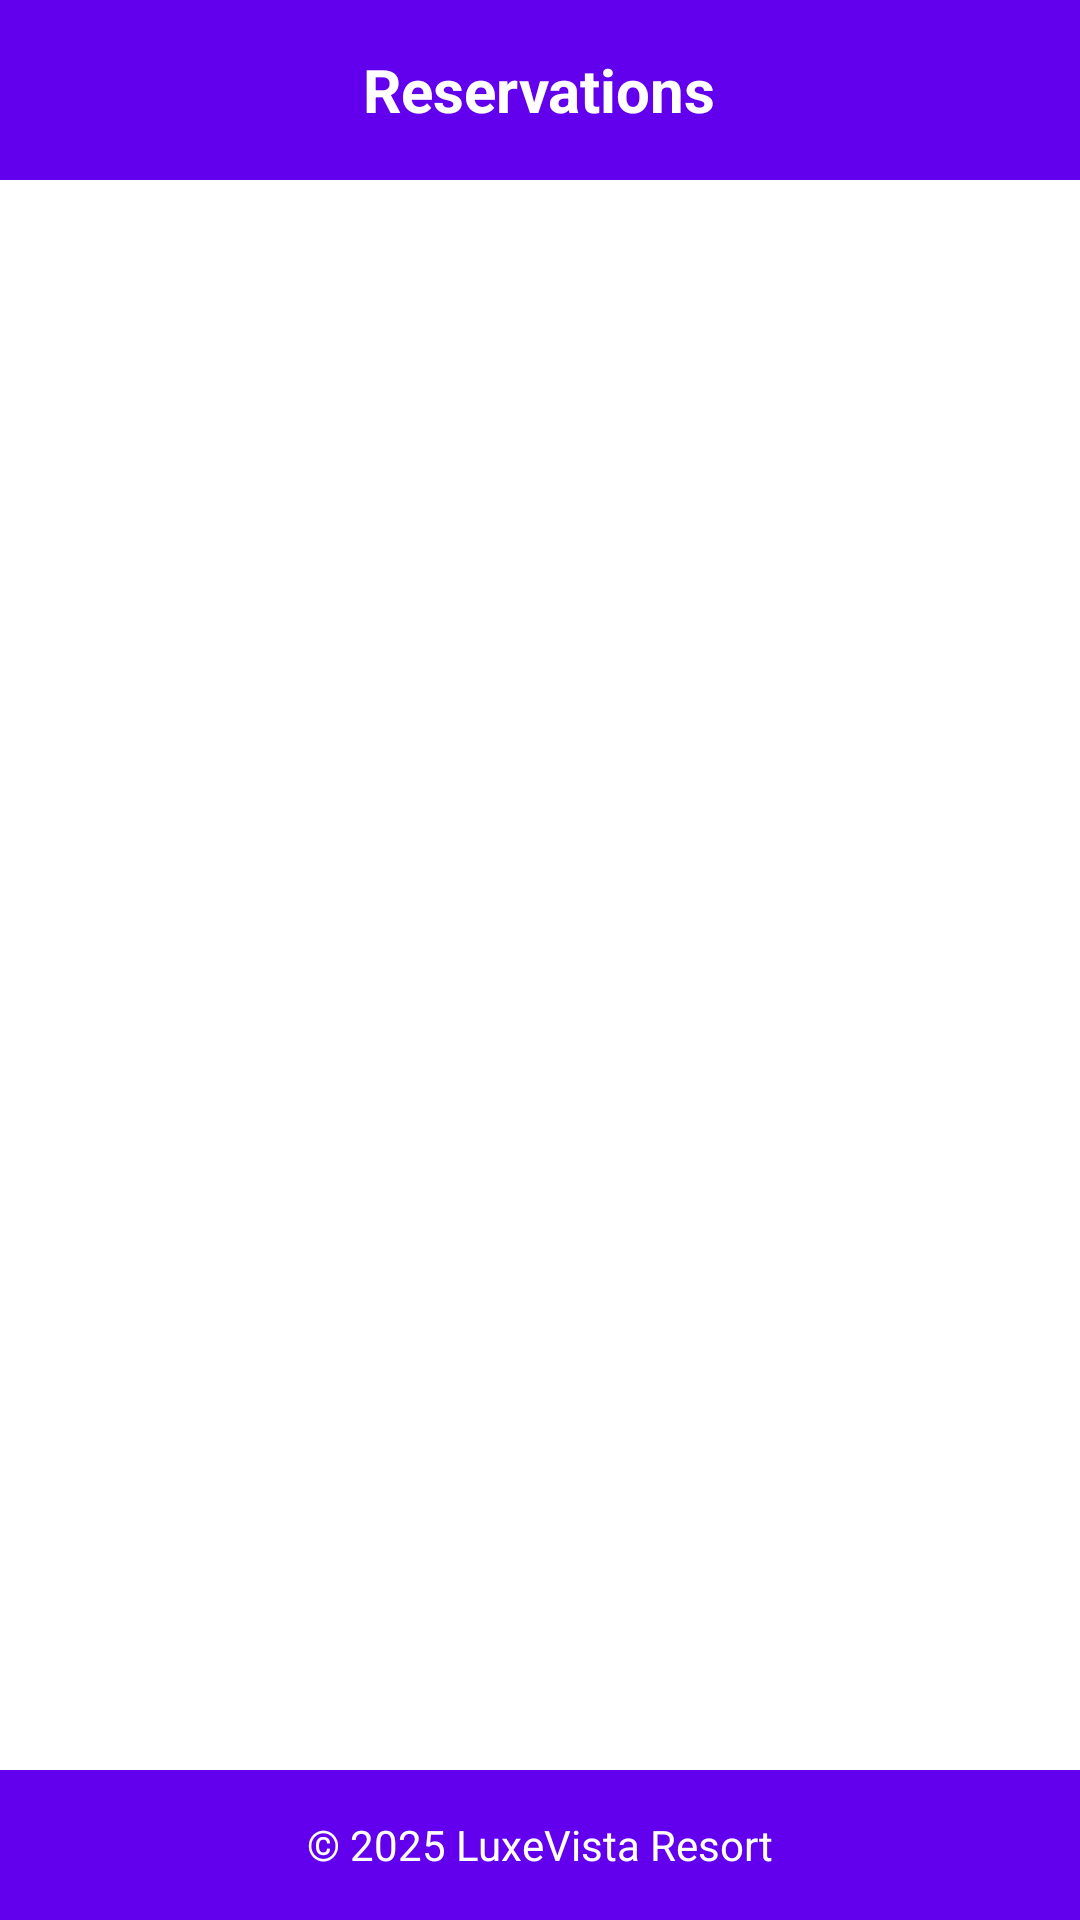

Write the Android layout XML for this screen, with the resource values it uses.
<!-- AndroidManifest.xml: application theme Theme.DB_LuxeVista_Resort -->
<!-- res/layout/activity_my_reservation.xml -->
<?xml version="1.0" encoding="utf-8"?>
<androidx.constraintlayout.widget.ConstraintLayout
    xmlns:android="http://schemas.android.com/apk/res/android"
    xmlns:app="http://schemas.android.com/apk/res-auto"
    android:layout_width="match_parent"
    android:layout_height="match_parent"
    android:background="@android:color/white">

    
    <LinearLayout
        android:id="@+id/header"
        android:layout_width="0dp"
        android:layout_height="60dp"
        android:background="@color/purple_500"
        android:gravity="center"
        android:orientation="horizontal"
        app:layout_constraintTop_toTopOf="parent"
        app:layout_constraintStart_toStartOf="parent"
        app:layout_constraintEnd_toEndOf="parent">

        <TextView
            android:id="@+id/headerTitle"
            android:layout_width="wrap_content"
            android:layout_height="wrap_content"
            android:text="Reservations"
            android:textColor="@android:color/white"
            android:textSize="20sp"
            android:textStyle="bold" />
    </LinearLayout>

    
    <androidx.recyclerview.widget.RecyclerView
        android:id="@+id/reservationRecycler"
        android:layout_width="0dp"
        android:layout_height="0dp"
        android:clipToPadding="false"
        android:padding="12dp"
        app:layout_constraintTop_toBottomOf="@id/header"
        app:layout_constraintBottom_toTopOf="@id/footer"
        app:layout_constraintStart_toStartOf="parent"
        app:layout_constraintEnd_toEndOf="parent"/>

    
    <LinearLayout
        android:id="@+id/footer"
        android:layout_width="0dp"
        android:layout_height="50dp"
        android:background="@color/purple_500"
        android:gravity="center"
        android:orientation="horizontal"
        app:layout_constraintBottom_toBottomOf="parent"
        app:layout_constraintStart_toStartOf="parent"
        app:layout_constraintEnd_toEndOf="parent">

        <TextView
            android:id="@+id/footerText"
            android:layout_width="wrap_content"
            android:layout_height="wrap_content"
            android:text="© 2025 LuxeVista Resort"
            android:textColor="@android:color/white"
            android:textSize="14sp" />
    </LinearLayout>

</androidx.constraintlayout.widget.ConstraintLayout>
<!-- resources referenced by this layout -->
<resources>
  <color name="purple_500">#6200EE</color>
  <style name="Theme.DB_LuxeVista_Resort" parent="Base.Theme.DB_LuxeVista_Resort" />
  <style name="Base.Theme.DB_LuxeVista_Resort" parent="Theme.Material3.DayNight.NoActionBar">
          
          
      </style>
</resources>
